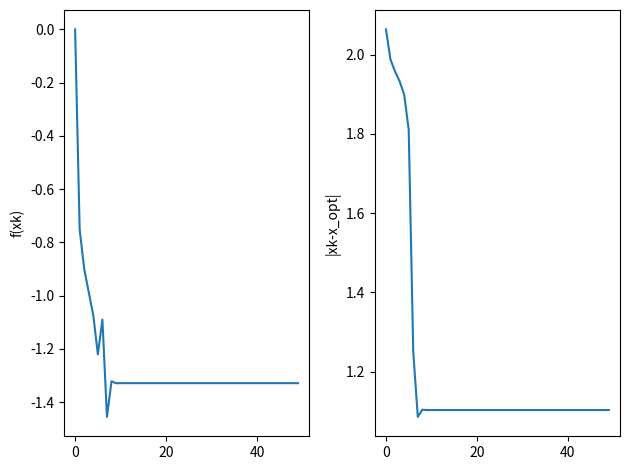

Recreate this plot in Python.
import numpy as np
from matplotlib import pyplot as plt

# 给定的矩阵 A 和向量 b
A = np.array([[3, 2, 2], [2, 2, 1], [2, 1, 3]])
# A = np.array([[3, 2, 1], [2, 3, 1], [1, 1, 2]])
b = np.array([1, 2, 3])

# 计算最优解 x_opt np.linalg.inv: A^-1
x_opt = np.linalg.inv(A) @ (b / 2)

# 初始点 x0
x0 = np.array([0, 0, 0])

# 步长 alpha，容差 tol 和最大迭代次数
alpha = 0.05  # 学习率或迭代步长，这个值可能需要调整以确保迭代的稳定性
tolerance = 1e-6
max_iterations = 50  # 最大迭代次数
f_xk = []
dist_xk_sub_xopt = []


# 目标函数
def f(x, A, b):
    return x.T @ A @ x - b.T @ x


# 目标函数的梯度
def grad_f(x, A, b):
    return 2 * A @ x - b


# 最速下降法（梯度下降法）
def gradient_descent(A, b, x0, alpha, tol, max_iterations):
    x = x0
    for i in range(max_iterations):
        gradient = grad_f(x, A, b)
        if np.linalg.norm(gradient) < tol:
            break
        r_i = b - A @ x
        d_i = -gradient
        alpha_i = (d_i.T @ r_i) / (d_i.T @ A @ d_i)
        x = x + alpha_i * d_i  # 更新 x
        # 计算当前解与最优解的距离
        distance = np.linalg.norm(x - x_opt)

        # 打印迭代次数和距离
        print(f"Iteration {i + 1}: Distance to optimal = {distance:.5f}\t ,f(xk)={f(x, A, b)}, alpha_i = {alpha_i}")
        dist_xk_sub_xopt.append(distance)
        f_xk.append(f(x, A, b))
    return x


# 执行梯度下降法
x_opt = gradient_descent(A, b, x0, alpha, tolerance, max_iterations)
fig = plt.figure()
ax1 = fig.add_subplot(1, 2, 1)
ax1.plot(f_xk)
ax1.set_ylabel('f(xk)')

ax2 = fig.add_subplot(1, 2, 2)
ax2.plot(dist_xk_sub_xopt)
ax2.set_ylabel('|xk-x_opt|')
plt.tight_layout()  # 自动调整子图参数，使之填充整个图像区域。
plt.show()

print("最优解 x_opt:", x_opt)
